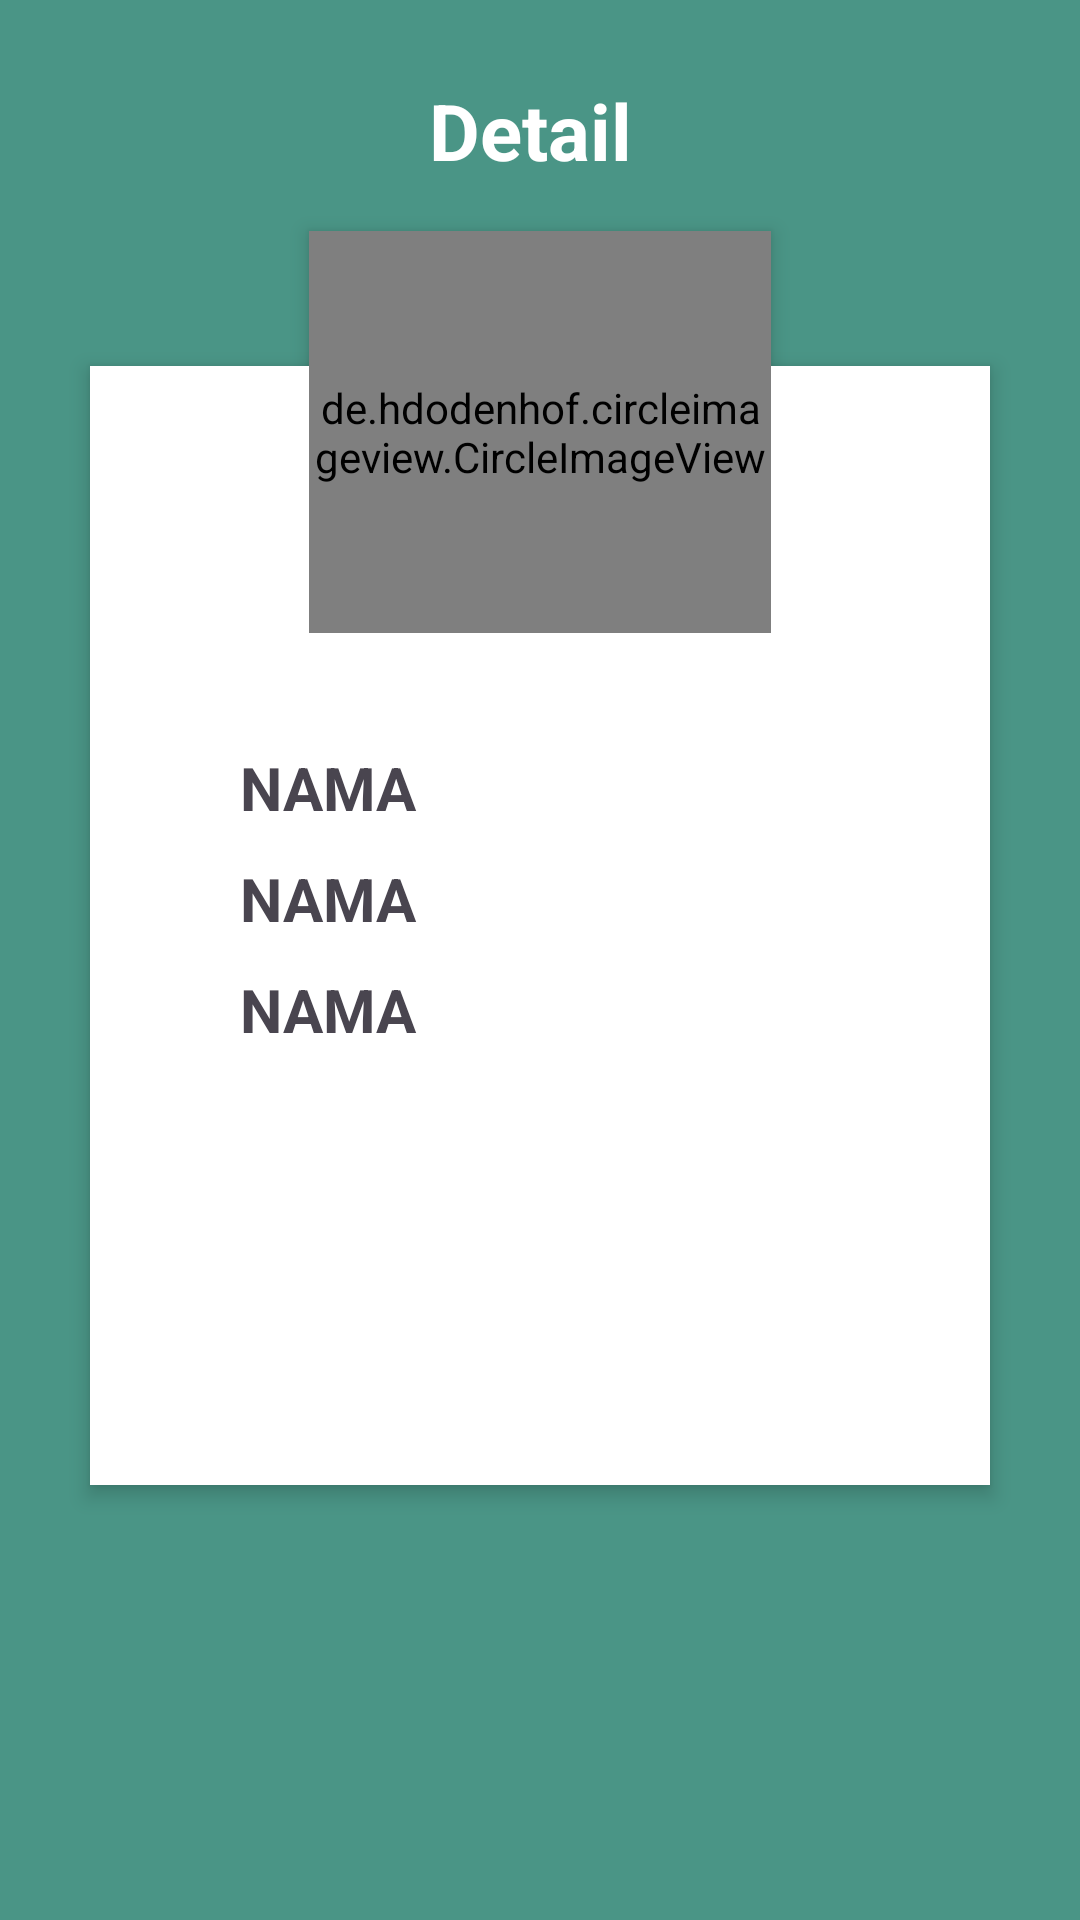

Produce the Android XML layout that renders to this screen, including the resource entries it uses.
<!-- AndroidManifest.xml: application theme Theme.UTSPB -->
<!-- res/layout/activity_detail.xml -->
<?xml version="1.0" encoding="utf-8"?>
<RelativeLayout xmlns:android="http://schemas.android.com/apk/res/android"
    android:layout_width="match_parent"
    android:layout_height="match_parent"
    xmlns:tools="http://schemas.android.com/tools"
    xmlns:app="http://schemas.android.com/apk/res-auto"
    android:background="#4A9586"
    android:orientation="vertical"
    android:scrollbarAlwaysDrawVerticalTrack="true">

    <RelativeLayout
        android:id="@+id/relativeLayout"
        android:layout_width="362dp"
        android:layout_height="393dp"
        android:layout_below="@+id/login_title"
        android:layout_alignParentEnd="true"
        android:layout_alignParentBottom="true"
        android:layout_marginLeft="30dp"
        android:layout_marginTop="61dp"
        android:layout_marginEnd="19dp"
        android:layout_marginRight="30dp"
        android:layout_marginBottom="145dp"
        android:background="#fff"
        android:elevation="4dp"
        android:orientation="vertical"
        android:padding="20dp">

        <LinearLayout
            android:layout_width="322dp"
            android:layout_height="372dp"
            android:layout_alignParentBottom="true"
            android:layout_marginBottom="18dp"
            android:orientation="vertical"
            android:paddingLeft="30dp"
            android:gravity="center">

            <TextView
                android:id="@+id/nama"
                android:layout_width="match_parent"
                android:layout_height="wrap_content"
                android:text="NAMA"
                android:textSize="20dp"
                android:textStyle="bold"></TextView>

            <TextView
                android:id="@+id/username"
                android:layout_width="match_parent"
                android:layout_height="wrap_content"
                android:layout_marginTop="10dp"
                android:text="NAMA"
                android:textSize="20dp"
                android:textStyle="bold"></TextView>

            <TextView
                android:id="@+id/bio"
                android:layout_width="match_parent"
                android:layout_height="wrap_content"
                android:layout_marginTop="10dp"
                android:text="NAMA"
                android:textSize="20dp"
                android:textStyle="bold"></TextView>

            <ProgressBar
                android:id="@+id/progressBar"
                style="?android:attr/progressBarStyle"
                android:layout_width="55dp"
                android:layout_height="65dp"
                android:layout_gravity="center"
                android:visibility="gone"
                app:layout_constraintBottom_toBottomOf="parent"
                app:layout_constraintEnd_toEndOf="parent"
                app:layout_constraintStart_toStartOf="parent"
                app:layout_constraintTop_toTopOf="parent"
                tools:visibility="visible" />


        </LinearLayout>


    </RelativeLayout>

    <de.hdodenhof.circleimageview.CircleImageView
        xmlns:app="http://schemas.android.com/apk/res-auto"
        android:id="@+id/gambar"
        android:layout_below="@+id/login_title"
        android:background="@drawable/rounded"
        android:layout_centerHorizontal="true"
        android:layout_marginTop="16dp"
        android:elevation="4dp"
        android:layout_width="154dp"
        android:layout_height="134dp"
        android:src="@drawable/account"
        app:civ_border_width="2dp"
        app:civ_border_color="@color/white"/>

    <TextView
        android:id="@+id/login_title"
        android:layout_width="fill_parent"
        android:layout_height="wrap_content"
        android:layout_marginTop="26dp"
        android:gravity="center_horizontal"
        android:text="Detail "
        android:textColor="#fff"
        android:textSize="26sp"
        android:textStyle="bold"
        android:layout_alignParentTop="true"
        android:layout_alignParentStart="true" />

</RelativeLayout>
<!-- resources referenced by this layout -->
<resources>
  <color name="white">#FFFFFFFF</color>
  <!-- drawable rounded (drawable) -->
  <shape xmlns:android="http://schemas.android.com/apk/res/android"
      android:shape="oval">
      <solid android:color="@android:color/white" />
  </shape>
  <style name="Theme.UTSPB" parent="Base.Theme.UTSPB" />
  <style name="Base.Theme.UTSPB" parent="Theme.Material3.DayNight.NoActionBar">
          
          
      </style>
</resources>
